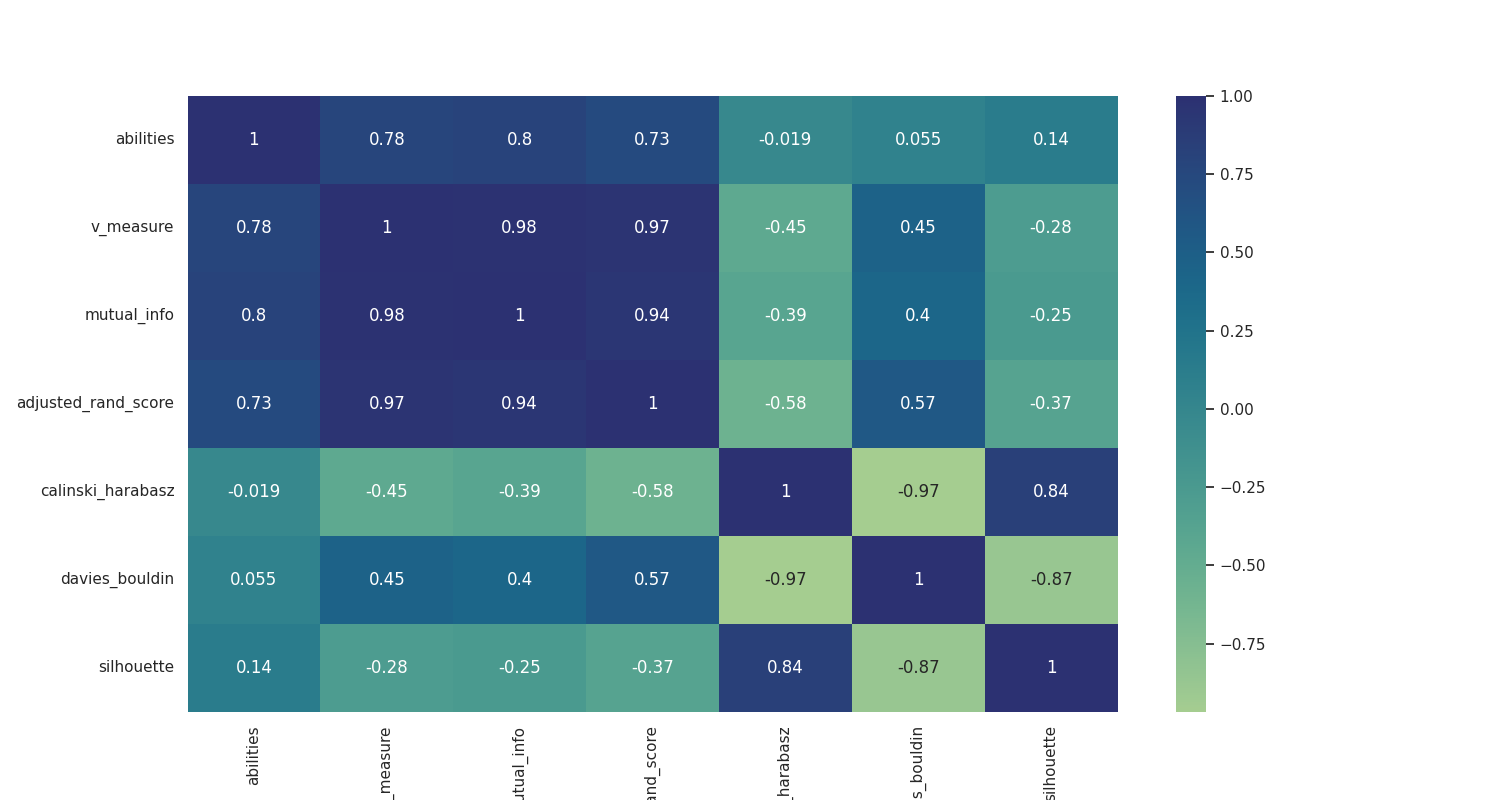

The table this chart was drawn from, first rows:
, abilities, v_measure, mutual_info, adjusted_rand_score, calinski_harabasz, davies_bouldin, silhouette
abilities, 1.0, 0.7815, 0.8046, 0.7251, -0.01946, 0.05471, 0.1381
v_measure, 0.7815, 1.0, 0.9828, 0.969, -0.4532, 0.4544, -0.2843
mutual_info, 0.8046, 0.9828, 1.0, 0.9433, -0.3948, 0.4004, -0.2467
adjusted_rand_score, 0.7251, 0.969, 0.9433, 1.0, -0.5752, 0.5715, -0.3723
calinski_harabasz, -0.01946, -0.4532, -0.3948, -0.5752, 1.0, -0.9687, 0.8363
davies_bouldin, 0.05471, 0.4544, 0.4004, 0.5715, -0.9687, 1.0, -0.874
silhouette, 0.1381, -0.2843, -0.2467, -0.3723, 0.8363, -0.874, 1.0
